Run: headless pygame with SDL's dummy video driver; simulated clock (each Clock.tick advances the game by its frame time, no real sleeping); random seed 0; keys injected as events and as key.get_pressed() state; no mouse input.
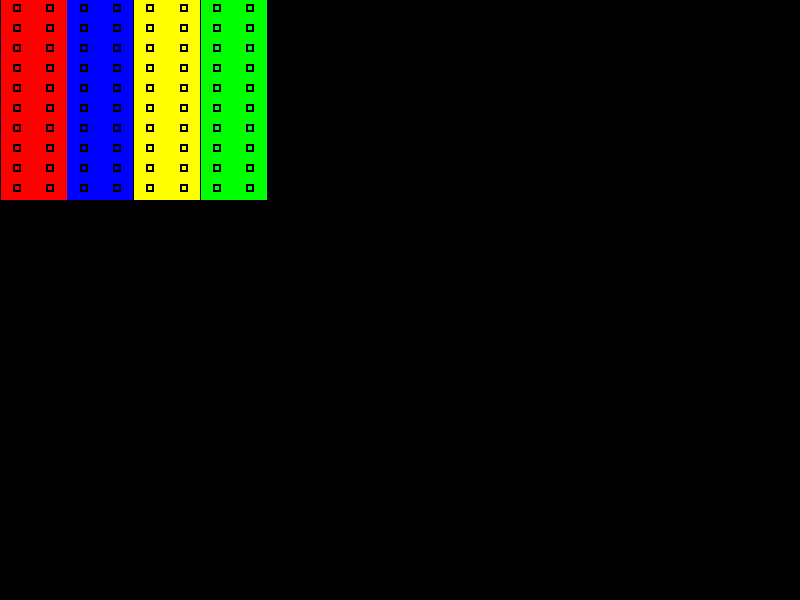
Frame 1 of 4 · flips 1–60 · no input
Frame 2 of 4 · flips 61–180 · tapped SPACE, RETURN · held RIGHT (→), D · screen unchanged from frame 1, image omitted
Frame 3 of 4 · flips 181–300 · held DOWN (↓), S · screen unchanged from frame 2, image omitted
Frame 4 of 4 · flips 301–420 · held LEFT (←), A, UP (↑), W · screen unchanged from frame 3, image omitted

The pygame program that drew these frames:

#a beautiful grid pattern on the screen

import pygame

class Point:
    def __init__(self, x, y, category):
        self.x = x
        self.y = y
        self.category = category
        self.highlight = 0


    def returnx(self):
        return self.x

    def returny(self):
        return self.y

    def returnc(self):
        return self.category

    def drawself(self, screen, width, height, grid_height):
        pygame.draw.rect(screen, (0,0,0), [width/20 + width/4*self.category + width/8*self.x, height/grid_height *self.y + height/50, 8*(1+self.highlight), 8*(1+self.highlight)], 2)

    def highlight(self):
        if self.highlight == 0:
            self.highlight = 1
        else:
            self.highlight = 0

class Sections:
    def __init__(self, screen, width, height, categories=4, grid_width=2, grid_heigth=10):
        self.listc = []
        self.listx = []
        self.listy = []
        self.screen = screen
        #colors are: red, blue, yellow, green
        self.colorlist = ((255,0,0), (0,0,255), (255, 255, 0), (0,255, 0))
        i = 1
        for counter in range(0, 4):
            pygame.draw.rect(self.screen, self.colorlist[counter], [i, 0, width / 4, height], 0)
            i += width / 4
        for category in range(0, categories):
            for x in range(0, grid_width):
                for y in range(0, grid_heigth):
                    Point(x, y, category).drawself(self.screen, width, height, grid_heigth)
                    self.listc.append(self.listx.append(self.listy.append(Point(x, y, category))))


        #to get a point do: listc[<category>][<x>][<y>]

    def getpoint(self, category, x, y):
        return self.listc[category][x][y]



class Game:
    def __init__(self):
        # starts pygame
        pygame.init()

        self.font = pygame.font.SysFont("Times", 40)

        self.score = 0
        self.width = 800
        self.height = 600
        self.size = (self.width, self.height)
        self.font = pygame.font.SysFont("Arial", 40)

        self.screen = pygame.display.set_mode(self.size)
        running = True
        # check function




        while process_events():

            # draw logic
            self.screen.fill((0,0,0))


            menu = Sections(self.screen, self.width/3, self.height/3)


            # must also flip backscreen
            pygame.display.flip()


def process_events():
    for event in pygame.event.get():
        if event.type == pygame.QUIT:
            return False
    return True





game = Game()
